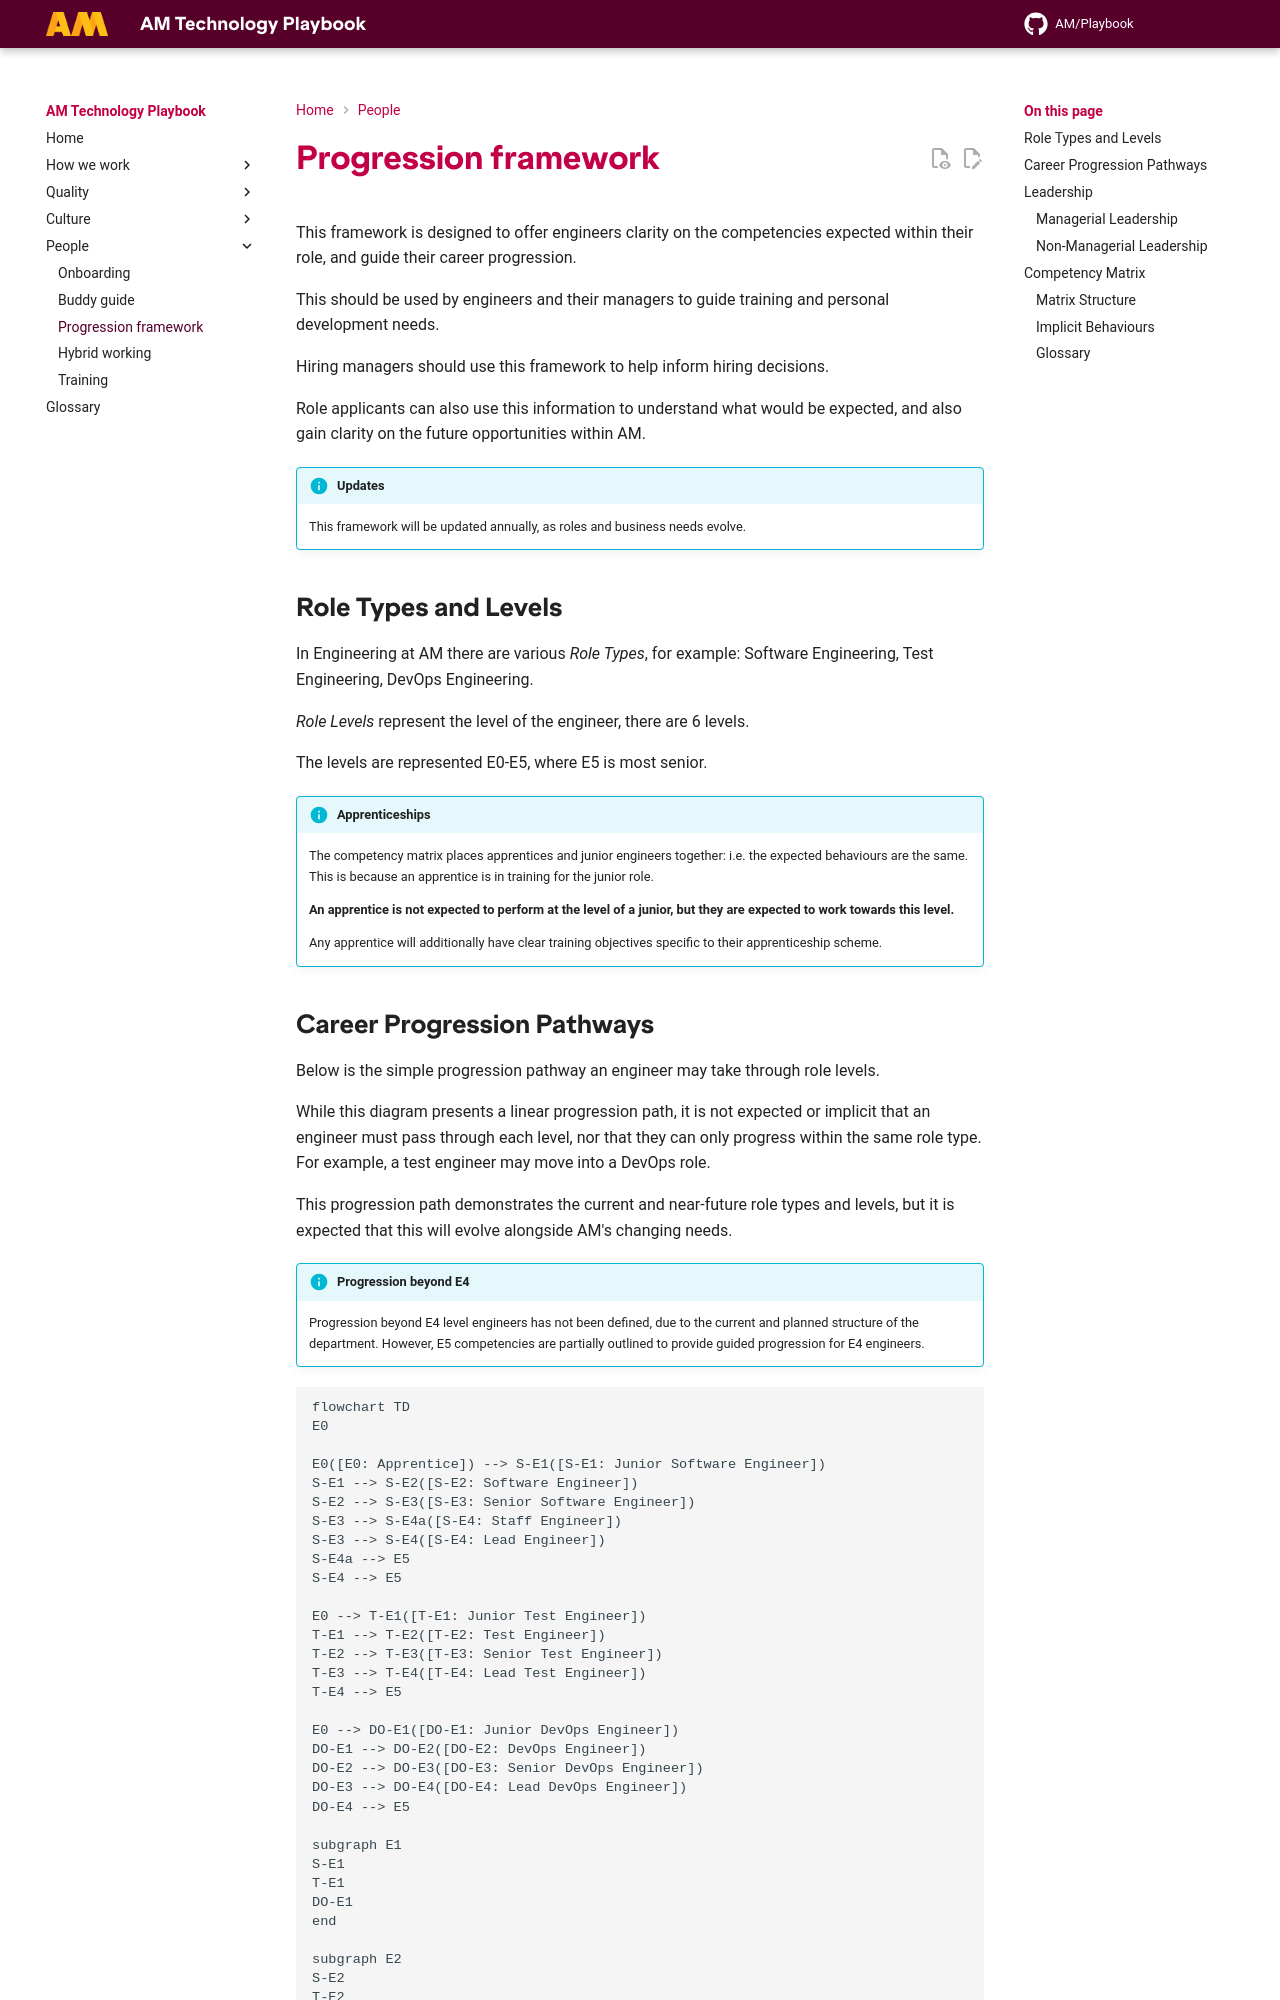

repository: amdigital-co-uk/docs-playbook · page: People/Progression-Framework/index.html · generator: mkdocs

---
title: Progression framework
authors:
  - Ed Earle
reviewed: 2026-10-02
next-review: 2027-04-01
---

This framework is designed to offer engineers clarity on the competencies expected within their role, and guide their career progression.

This should be used by engineers and their managers to guide training and personal development needs.

Hiring managers should use this framework to help inform hiring decisions.

Role applicants can also use this information to understand what would be expected, and also gain clarity on the future opportunities within AM. 

!!! info "Updates"
    This framework will be updated annually, as roles and business needs evolve.

## Role Types and Levels

In Engineering at AM there are various _Role Types_, for example: Software Engineering, Test Engineering, DevOps Engineering.

_Role Levels_ represent the level of the engineer, there are 6 levels.

The levels are represented E0-E5, where E5 is most senior.

!!! info "Apprenticeships"
    The competency matrix places apprentices and junior engineers together: i.e. the expected behaviours are the same. This is because an apprentice is in training for the junior role. 

    **An apprentice is not expected to perform at the level of a junior, but they are expected to work towards this level.**

    Any apprentice will additionally have clear training objectives specific to their apprenticeship scheme.
